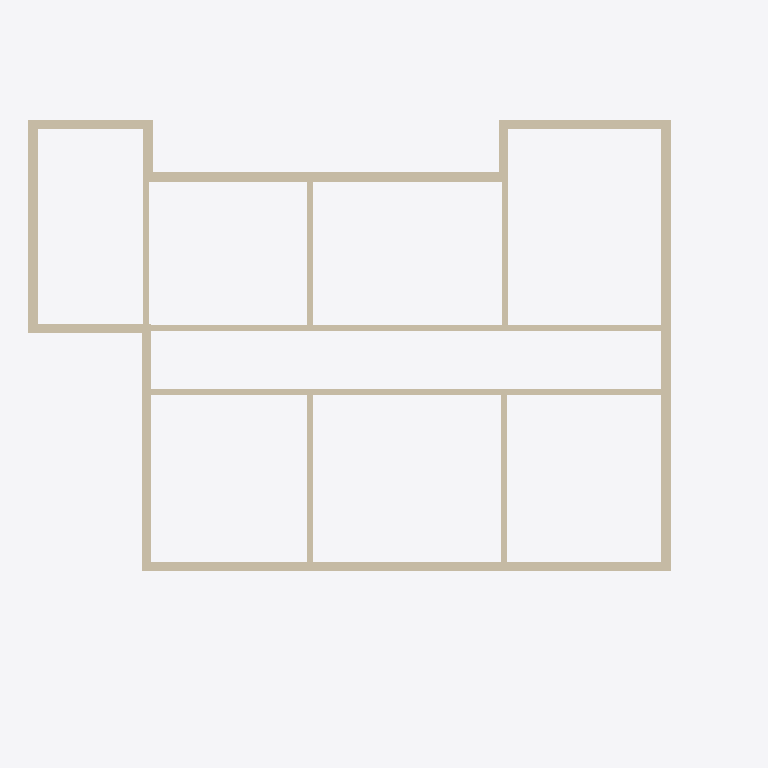
Plan cut of the same IFC building model at storey 'Nível 2' (level 3.00 m, cut at 4.40 m), seen from above with north up, elements coloured by IFC class: 17 walls (beige). Cut surfaces are drawn darker.
Extent 18.9 m × 14.1 m × 3.5 m (x, y, z). Storeys (2): Nível 1 at 0.00 m; Nível 2 at 3.00 m. Elements (75): 18 IfcWallStandardCase, 17 IfcSlab, 16 IfcDoor, 16 IfcWindow, 8 IfcWall.

HEADER;
FILE_DESCRIPTION(('ViewDefinition [CoordinationView_V2.0]','RevitIdentifiers [VersionGUID: 0c8a6310-6e94-4f4a-bb38-0583e98062fd, NumberOfSaves: 20]','CoordinateReference [CoordinateBase: Coordenadas compartilhadas, ProjectSite: Terreno padrão]'),'2;1');
FILE_NAME('0001','2023-09-29T20:47:13-03:00',(''),(''),'ODA SDAI 23.12','Autodesk Revit 24.0.5.432 (PTB) - IFC 24.0.5.432','');
FILE_SCHEMA(('IFC2X3'));
ENDSEC;
DATA;
#90=IFCPROJECT('3V0vYeqTrFAQMYUknAtbql',#18,'0001',$,$,'Nome do projeto','Status do projeto',(#85),#82);
#105=IFCSITE('3V0vYeqTrFAQMYUknAtbqj',#18,'Default',$,$,#104,$,$,.ELEMENT.,$,$,$,$,$);
#95=IFCBUILDING('3V0vYeqTrFAQMYUknAtbqk',#18,'',$,$,#93,$,'',.ELEMENT.,$,$,$);
#98=IFCBUILDINGSTOREY('3Zu5Bv0LOHrPC10026FoQQ',#18,'Nível 1',$,'Nível:Cabeça de 8 mm',#97,$,'Nível 1',.ELEMENT.,0.0);
#102=IFCBUILDINGSTOREY('15Z0v90RiHrPC20026FoKR',#18,'Nível 2',$,'Nível:Cabeça de 8 mm',#101,$,'Nível 2',.ELEMENT.,300.0);
#346=IFCWALL('3TMav$5sf7GQVpL51pCeBX',#18,'Parede básica:.ALM - 25 cm:323368',$,'Parede básica:.ALM - 25 cm',#238,#345,'323368');
#488=IFCWALLSTANDARDCASE('3TMav$5sf7GQVpL51pCfrr',#18,'Parede básica:.ALM - 25 cm:323772',$,'Parede básica:.ALM - 25 cm',#476,#487,'323772');
#632=IFCWALLSTANDARDCASE('1bwHWTlVjBHf1cQbTMXWBX',#18,'Parede básica:.ALM - 25 cm:324377',$,'Parede básica:.ALM - 25 cm',#620,#631,'324377');
#533=IFCWALLSTANDARDCASE('3TMav$5sf7GQVpL51pCfpw',#18,'Parede básica:.ALM - 16 cm:323891',$,'Parede básica:.ALM - 16 cm',#521,#532,'323891');
#610=IFCWALLSTANDARDCASE('1bwHWTlVjBHf1cQbTMXWDR',#18,'Parede básica:.ALM - 16 cm:324259',$,'Parede básica:.ALM - 16 cm',#598,#609,'324259');
#511=IFCWALLSTANDARDCASE('3TMav$5sf7GQVpL51pCfqt',#18,'Parede básica:.ALM - 25 cm:323838',$,'Parede básica:.ALM - 25 cm',#499,#510,'323838');
#764=IFCWALL('1bwHWTlVjBHf1cQbTMXWHO',#18,'Parede básica:.ALM - 25 cm:325024',$,'Parede básica:.ALM - 25 cm',#714,#763,'325024');
#704=IFCWALL('1bwHWTlVjBHf1cQbTMXW9O',#18,'Parede básica:.ALM - 25 cm:324512',$,'Parede básica:.ALM - 25 cm',#642,#703,'324512');
#466=IFCWALL('3TMav$5sf7GQVpL51pCftj',#18,'Parede básica:.ALM - 25 cm:323620',$,'Parede básica:.ALM - 25 cm',#390,#465,'323620');
#831=IFCWALLSTANDARDCASE('1qCXUYf$90YhwMIsKxJH7C',#18,'Parede básica:.ALM - 25 cm:326053',$,'Parede básica:.ALM - 25 cm',#819,#830,'326053');
#566=IFCWALLSTANDARDCASE('3TMav$5sf7GQVpL51pCfnh',#18,'Parede básica:.ALM - 16 cm:324002',$,'Parede básica:.ALM - 16 cm',#554,#565,'324002');
#588=IFCWALLSTANDARDCASE('3TMav$5sf7GQVpL51pCf$5',#18,'Parede básica:.ALM - 16 cm:324108',$,'Parede básica:.ALM - 16 cm',#576,#587,'324108');
#2767=IFCWALLSTANDARDCASE('1qCXUYf$90YhwMIsKxJEJD',#18,'Parede básica:.ALM - 16 cm:330916',$,'Parede básica:.ALM - 16 cm',#2755,#2766,'330916');
#2723=IFCWALLSTANDARDCASE('1qCXUYf$90YhwMIsKxJECv',#18,'Parede básica:.ALM - 16 cm:330576',$,'Parede básica:.ALM - 16 cm',#2711,#2722,'330576');
#2745=IFCWALLSTANDARDCASE('1qCXUYf$90YhwMIsKxJECP',#18,'Parede básica:.ALM - 16 cm:330608',$,'Parede básica:.ALM - 16 cm',#2733,#2744,'330608');
#786=IFCWALLSTANDARDCASE('1qCXUYf$90YhwMIsKxJH_A',#18,'Parede básica:.ALM - 25 cm:325603',$,'Parede básica:.ALM - 25 cm',#774,#785,'325603');
#808=IFCWALLSTANDARDCASE('1qCXUYf$90YhwMIsKxJH33',#18,'Parede básica:.ALM - 25 cm:325802',$,'Parede básica:.ALM - 25 cm',#796,#807,'325802');
ENDSEC;